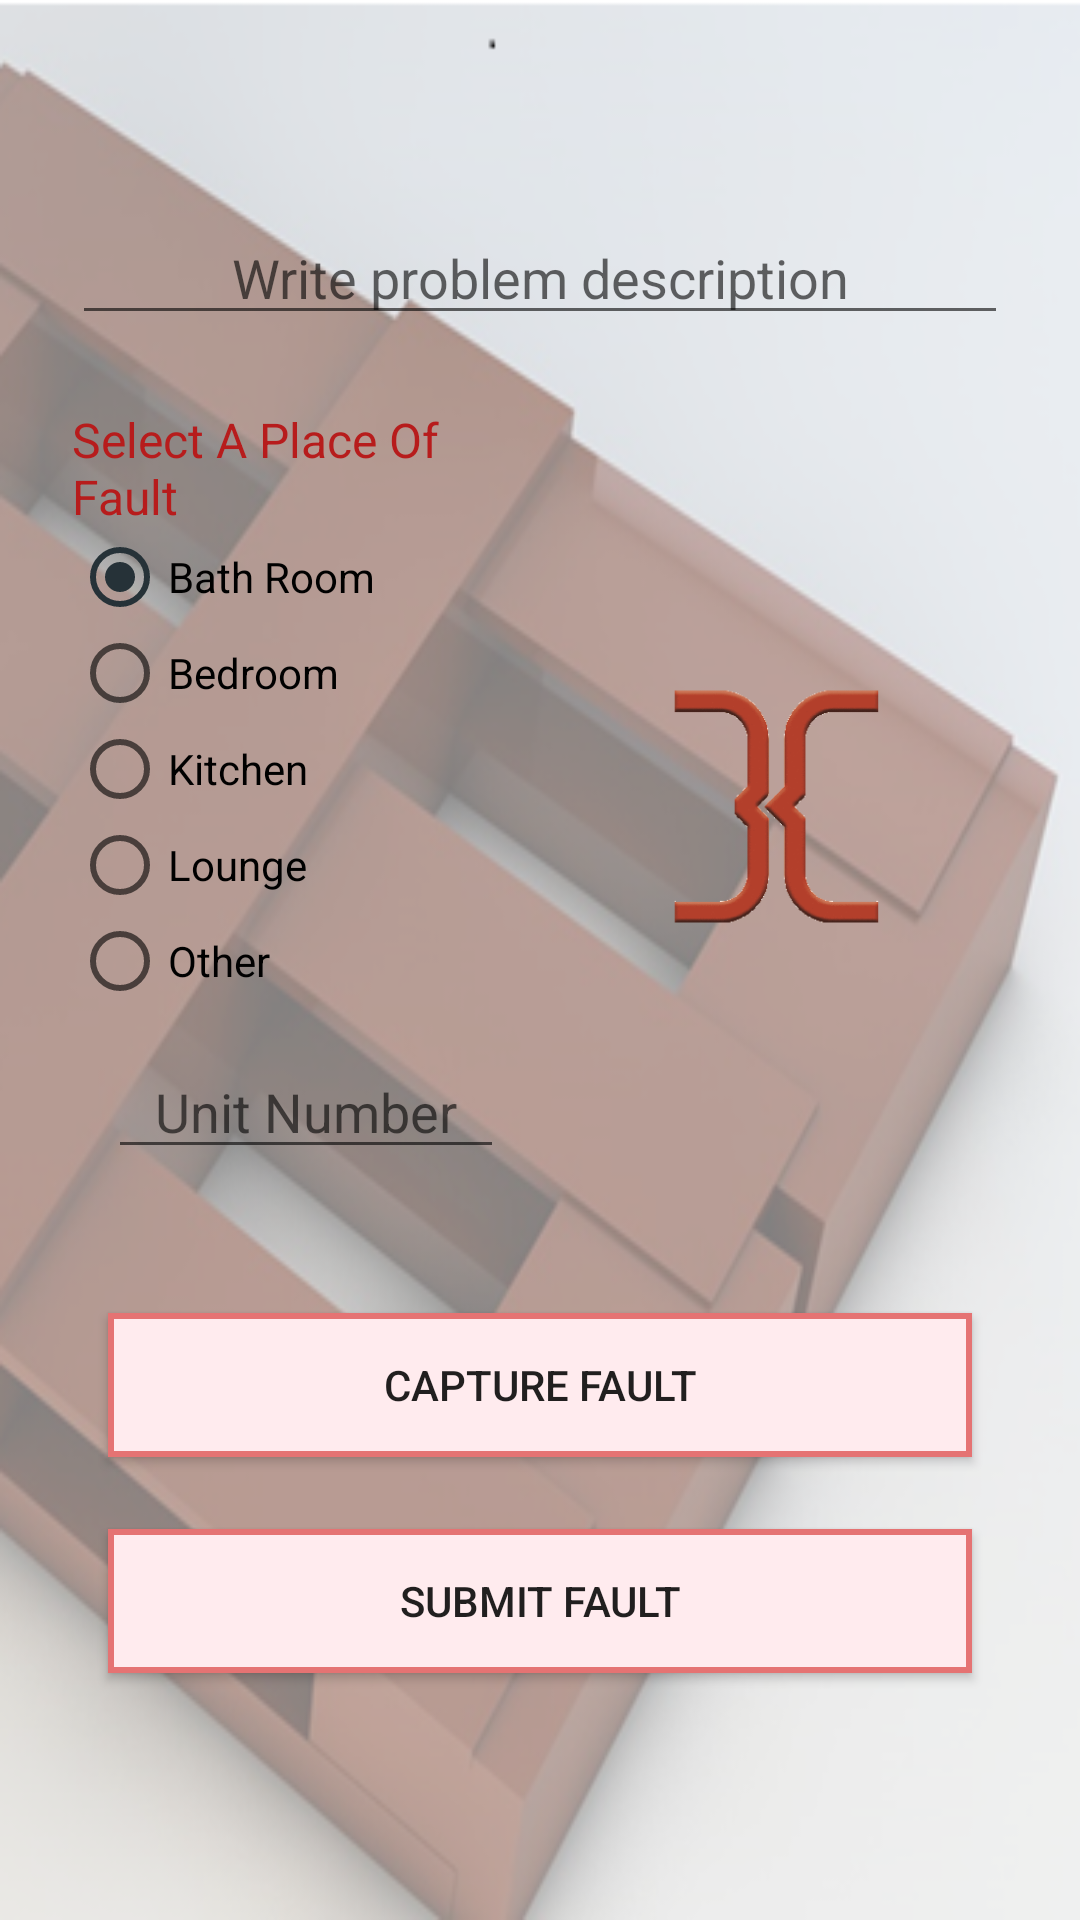

This screen was rendered from an Android layout file. Write that file and the resources it references.
<!-- AndroidManifest.xml: application theme Login -->
<!-- res/layout/unit_maintenance.xml -->
<?xml version="1.0" encoding="utf-8"?>
<ScrollView xmlns:android="http://schemas.android.com/apk/res/android"
    xmlns:tools="http://schemas.android.com/tools"
    android:layout_width="match_parent"
    android:layout_height="match_parent"
    android:fillViewport="true"
    android:gravity="center">

    <LinearLayout xmlns:android="http://schemas.android.com/apk/res/android"
        xmlns:tools="http://schemas.android.com/tools"
        android:layout_width="match_parent"
        android:layout_height="match_parent"
        android:background="@drawable/background"
        android:gravity="center"
        android:orientation="vertical"
        android:padding="12dp"
        tools:context="com.itechhubsa.bimanage.UnitMaintenance">

        <LinearLayout
            android:layout_width="match_parent"
            android:layout_height="wrap_content"
            android:padding="12dp">

            <EditText
                android:id="@+id/unit_fault_description"
                android:layout_width="match_parent"
                android:layout_height="wrap_content"
                android:gravity="center"
                android:hint="Write problem description" />

        </LinearLayout>

        <LinearLayout
            android:layout_width="match_parent"
            android:layout_height="wrap_content"
            android:layout_margin="12dp"
            android:orientation="horizontal">

            <LinearLayout
                android:layout_width="0dp"
                android:layout_height="wrap_content"
                android:layout_weight="0.5"
                android:orientation="vertical">

                <RadioGroup
                    android:layout_width="match_parent"
                    android:id="@+id/rg_fault_location"
                    android:layout_height="match_parent">

                    <TextView
                        android:layout_width="wrap_content"
                        android:layout_height="wrap_content"
                        android:text="Select A Place Of Fault"
                        android:textColor="#b71c1c"
                        android:textSize="16sp" />

                    <RadioButton
                        android:id="@+id/rb_bath_room"
                        android:layout_width="wrap_content"
                        android:layout_height="wrap_content"
                        android:layout_weight="1"
                        android:checked="true"
                        android:text="Bath Room" />

                    <RadioButton
                        android:id="@+id/rb_bedroom"
                        android:layout_width="wrap_content"
                        android:layout_height="wrap_content"
                        android:layout_weight="1"
                        android:text="Bedroom" />

                    <RadioButton
                        android:id="@+id/rb_kitchen"
                        android:layout_width="wrap_content"
                        android:layout_height="wrap_content"
                        android:layout_weight="1"
                        android:text="Kitchen" />

                    <RadioButton
                        android:id="@+id/rb_lounge"
                        android:layout_width="wrap_content"
                        android:layout_height="wrap_content"
                        android:layout_weight="1"
                        android:text="Lounge" />


                    <RadioButton
                        android:id="@+id/rb_other"
                        android:layout_width="wrap_content"
                        android:layout_height="wrap_content"
                        android:layout_weight="1"
                        android:text="Other" />
                </RadioGroup>

                <EditText
                    android:id="@+id/fault_unit_place"
                    android:layout_width="match_parent"
                    android:layout_height="wrap_content"
                    android:layout_margin="12dp"
                    android:visibility="gone"
                    android:gravity="center"
                    android:hint="Specify Location"
                    android:inputType="textCapSentences" />

                <EditText
                    android:id="@+id/fault_unit_number"
                    android:layout_width="match_parent"
                    android:layout_height="wrap_content"
                    android:layout_margin="12dp"
                    android:gravity="center"
                    android:hint="Unit Number"
                    android:inputType="number" />
            </LinearLayout>

            <FrameLayout
                android:layout_width="0dp"
                android:layout_height="match_parent"
                android:layout_weight="0.5">

                <ImageView
                    android:id="@+id/unit_fault_image_display"
                    android:layout_width="match_parent"
                    android:layout_height="wrap_content"
                    android:src="@drawable/mainlogo" />

                <EditText
                    android:id="@+id/specify_unit_fault"
                    android:layout_width="match_parent"
                    android:layout_height="wrap_content"
                    android:layout_gravity="bottom|end"
                    android:visibility="gone"
                    android:layout_margin="16dp"
                    android:hint="Specify Fault"
                    android:inputType="textCapSentences" />
            </FrameLayout>
        </LinearLayout>

        <LinearLayout
            android:layout_width="match_parent"
            android:layout_height="wrap_content"
            android:layout_margin="12dp"
            android:orientation="vertical">

            <Button
                android:id="@+id/btn_capture_image"
                android:layout_width="match_parent"
                android:layout_height="wrap_content"
                android:layout_gravity="center"
                android:layout_margin="12dp"
                android:background="@drawable/my_buttons"
                android:text="Capture Fault" />

            <Button
                android:id="@+id/btn_submit_fault"
                android:layout_width="match_parent"
                android:layout_height="wrap_content"
                android:layout_gravity="center"
                android:layout_margin="12dp"
                android:background="@drawable/my_buttons"
                android:text="submit fault" />
        </LinearLayout>
    </LinearLayout>
</ScrollView>
<!-- resources referenced by this layout -->
<resources>
  <!-- drawable background: jpg bitmap (drawable, 138494 bytes) -->
  <!-- drawable mainlogo: png bitmap (drawable, 6434 bytes) -->
  <!-- drawable my_buttons (drawable) -->
  <?xml version="1.0" encoding="utf-8"?>
  <shape
      xmlns:android="http://schemas.android.com/apk/res/android"
      android:shape="rectangle"
      android:useLevel="true"
      >
      <padding
          android:left="4dp"
          android:right="4dp" />
      <stroke android:width="2dp"
          android:color="@color/colorPrimaryDark"/>
      <solid android:color="#ffebee"/>
  </shape>
  <style name="Login" parent="Theme.AppCompat.Light.NoActionBar">
          <item name="colorPrimary">@color/colorPrimary</item>
          <item name="colorPrimaryDark">@color/colorPrimaryDark</item>
          <item name="colorAccent">@color/colorAccent</item>
      </style>
  <color name="colorPrimaryDark">#e57373</color>
  <color name="colorPrimary">#b71c1c</color>
  <color name="colorAccent">#263238</color>
</resources>
